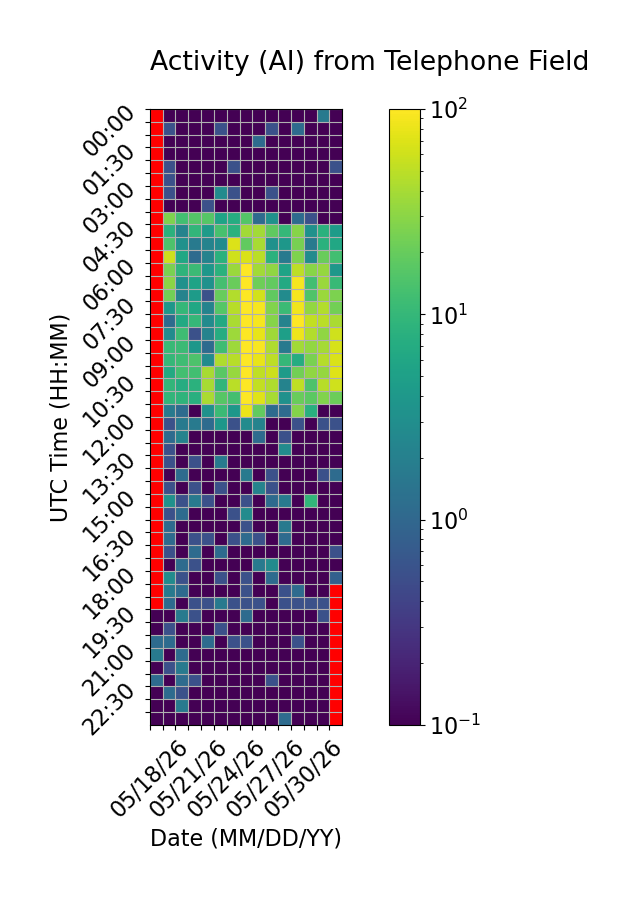

Source data for this figure (header and first rows):
Time (UTC), 05/18/26, 05/19/26, 05/20/26, 05/21/26, 05/22/26, 05/23/26, 05/24/26, 05/25/26, 05/26/26, 05/27/26, 05/28/26, 05/29/26, 05/30/26, 05/31/26, 06/01/26
00:00, , 0.0, 0.0, 0.0, 0.0, 0.0, 0.0, 0.0, 0.0, 0.0, 0.0, 0.0, 0.0, 1.667, 0.0
00:30, , 0.5556, 0.0, 0.0, 0.0, 0.5556, 0.0, 0.0, 0.0, 0.5556, 0.0, 1.111, 0.0, 0.0, 0.0
01:00, , 0.0, 0.0, 0.0, 0.0, 0.0, 0.0, 0.0, 1.111, 0.0, 0.0, 0.0, 0.0, 0.0, 0.0
01:30, , 0.0, 0.0, 0.0, 0.0, 0.0, 0.0, 0.0, 0.0, 0.0, 0.0, 0.0, 0.0, 0.0, 0.0
02:00, , 0.5556, 0.0, 0.0, 0.0, 0.0, 0.5556, 0.0, 0.0, 0.0, 0.0, 0.0, 0.0, 0.0, 0.5556
02:30, , 0.5556, 0.0, 0.0, 0.0, 0.0, 0.0, 0.0, 0.0, 0.0, 0.0, 0.0, 0.0, 0.0, 0.0
03:00, , 0.5556, 0.0, 0.0, 0.0, 2.778, 0.5556, 0.0, 0.0, 0.5556, 0.0, 0.0, 0.0, 0.0, 0.0
03:30, , 0.0, 0.0, 0.0, 0.5556, 0.0, 0.0, 0.0, 0.0, 0.0, 0.0, 0.0, 0.0, 0.0, 0.0
04:00, , 26.11, 12.22, 15.56, 16.11, 5.556, 7.222, 15.56, 1.111, 3.333, 0.0, 1.111, 0.5556, 0.0, 0.0
04:30, , 8.333, 2.222, 9.444, 4.444, 13.33, 8.333, 38.89, 38.33, 18.33, 10.0, 28.89, 3.333, 8.333, 4.444
05:00, , 14.44, 3.333, 1.667, 2.222, 2.778, 70.0, 18.89, 40.56, 3.333, 3.889, 24.44, 1.667, 8.333, 6.111
05:30, , 58.89, 6.111, 1.111, 2.222, 8.333, 60.0, 67.22, 48.89, 8.333, 1.667, 26.11, 2.778, 20.56, 12.22
06:00, , 25.0, 8.889, 11.11, 3.889, 8.333, 35.56, 99.44, 38.33, 31.67, 5.556, 50.56, 29.44, 33.33, 3.889
06:30, , 30.0, 3.333, 5.556, 3.333, 12.78, 20.56, 100.0, 21.67, 18.89, 6.667, 90.0, 12.22, 35.0, 10.56
07:00, , 22.78, 2.222, 4.444, 0.5556, 20.0, 45.0, 100.0, 62.22, 18.33, 2.778, 91.11, 15.0, 35.0, 25.56
07:30, , 3.889, 10.0, 6.111, 2.222, 16.11, 47.22, 100.0, 90.0, 26.67, 11.11, 86.67, 32.22, 45.56, 22.78
08:00, , 1.111, 6.667, 10.0, 2.778, 6.667, 41.67, 100.0, 92.22, 28.89, 2.222, 97.78, 52.78, 48.33, 41.11
08:30, , 2.778, 11.67, 0.5556, 2.222, 7.222, 36.67, 100.0, 78.33, 37.78, 5.0, 84.44, 45.56, 31.67, 60.0
09:00, , 10.56, 11.11, 3.889, 1.111, 11.67, 36.11, 100.0, 93.33, 43.33, 1.667, 38.89, 32.78, 39.44, 65.0
09:30, , 10.0, 11.67, 14.44, 2.778, 43.89, 47.22, 99.44, 80.0, 50.0, 10.0, 7.222, 25.0, 46.67, 67.78
10:00, , 6.667, 12.22, 12.22, 40.0, 17.22, 34.44, 100.0, 51.11, 58.89, 4.444, 22.78, 31.67, 33.33, 71.67
10:30, , 9.444, 7.222, 8.333, 40.56, 9.444, 49.44, 100.0, 53.33, 43.33, 2.222, 52.22, 14.44, 47.22, 60.56
11:00, , 9.444, 8.889, 7.778, 41.11, 16.67, 12.78, 99.44, 71.67, 40.56, 3.333, 20.56, 17.78, 27.22, 21.11
11:30, , 1.667, 1.111, 0.0, 3.333, 11.11, 3.889, 81.11, 18.89, 1.111, 1.111, 27.78, 7.778, 0.0, 0.0
12:00, , 0.5556, 1.667, 1.667, 1.111, 3.889, 0.5556, 2.778, 2.222, 0.0, 0.0, 0.5556, 0.0, 0.5556, 0.5556
12:30, , 1.111, 2.222, 0.0, 0.0, 0.0, 0.0, 0.0, 1.111, 0.0, 0.5556, 0.0, 0.0, 0.0, 0.0
13:00, , 0.5556, 0.0, 0.0, 0.0, 0.0, 0.0, 0.0, 0.0, 0.0, 2.778, 0.0, 0.0, 0.0, 0.0
13:30, , 0.5556, 0.0, 0.5556, 0.0, 1.667, 0.0, 0.0, 0.0, 0.0, 0.0, 0.0, 0.0, 0.0, 0.0
14:00, , 0.0, 1.111, 0.0, 0.0, 0.0, 0.0, 1.667, 0.0, 0.5556, 0.0, 0.0, 0.0, 0.5556, 1.111
14:30, , 0.5556, 0.0, 0.5556, 0.0, 0.5556, 0.0, 0.0, 2.222, 0.5556, 0.0, 0.0, 0.0, 0.0, 0.0
15:00, , 3.333, 0.5556, 1.667, 0.5556, 0.0, 0.0, 0.5556, 0.0, 1.111, 1.667, 0.0, 9.444, 0.0, 0.0
15:30, , 0.5556, 1.111, 0.0, 0.0, 0.0, 0.5556, 2.778, 0.0, 0.0, 0.0, 0.0, 0.0, 0.0, 0.0
16:00, , 1.111, 0.0, 0.0, 0.0, 0.0, 0.0, 0.5556, 0.0, 0.0, 1.667, 0.0, 0.0, 0.0, 0.0
16:30, , 1.111, 0.0, 0.5556, 0.5556, 0.0, 0.5556, 1.111, 0.5556, 0.0, 1.111, 0.0, 0.0, 0.0, 0.0
17:00, , 0.5556, 0.0, 1.111, 0.0, 1.111, 0.0, 0.0, 0.0, 0.0, 0.0, 0.0, 0.0, 0.0, 0.5556
17:30, , 0.0, 1.111, 0.5556, 0.0, 0.0, 0.0, 0.0, 1.667, 2.778, 0.0, 0.0, 0.0, 0.0, 0.0
18:00, , 2.778, 0.5556, 0.0, 0.0, 0.5556, 0.0, 0.5556, 0.0, 1.111, 0.0, 0.0, 0.0, 0.0, 0.8333
18:30, , 1.667, 1.111, 0.0, 0.0, 0.0, 0.0, 0.5556, 0.0, 0.0, 0.5556, 1.111, 0.0, 0.0, 
19:00, , 1.111, 0.0, 0.5556, 0.5556, 1.667, 0.5556, 0.5556, 0.5556, 0.0, 0.5556, 0.5556, 0.5556, 0.5556, 
19:30, 0.0, 0.0, 1.667, 0.5556, 0.0, 0.0, 0.0, 1.111, 0.0, 0.0, 0.0, 0.0, 0.0, 0.5556, 
20:00, 0.0, 0.5556, 0.0, 0.0, 0.0, 0.5556, 0.0, 0.0, 0.0, 0.0, 0.0, 0.0, 0.0, 0.0, 
20:30, 1.111, 1.111, 0.0, 0.0, 1.111, 0.0, 0.5556, 0.5556, 0.0, 0.0, 0.0, 0.5556, 0.0, 0.0, 
21:00, 1.667, 0.0, 1.111, 0.0, 0.0, 0.0, 0.0, 0.0, 0.0, 0.0, 0.0, 0.0, 0.0, 0.0, 
21:30, 0.0, 0.5556, 1.667, 0.0, 0.0, 0.0, 0.0, 0.0, 0.0, 0.0, 0.0, 0.0, 0.0, 0.0, 
22:00, 1.111, 0.0, 1.111, 0.5556, 0.0, 0.0, 0.0, 0.0, 0.0, 0.5556, 0.0, 0.0, 0.0, 0.0, 
22:30, 0.0, 1.111, 0.5556, 0.0, 0.0, 0.0, 0.0, 0.0, 0.0, 0.0, 0.0, 0.0, 0.0, 0.0, 
23:00, 0.0, 0.0, 1.667, 0.0, 0.0, 0.0, 0.0, 0.0, 0.0, 0.0, 0.0, 0.0, 0.0, 0.0, 
23:30, 0.0, 0.0, 0.0, 0.0, 0.0, 0.0, 0.0, 0.0, 0.0, 0.0, 1.111, 0.0, 0.0, 0.0, 
